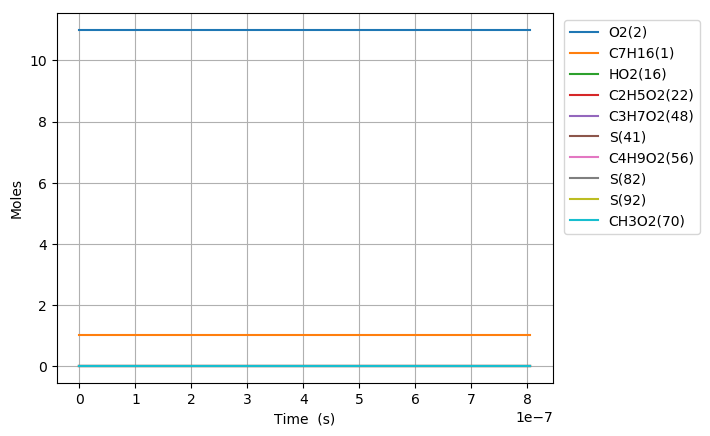

Data behind this chart, as committed beside it:
Time (s), Volume (m^3), N2, Ar, He, Ne, C7H16(1), O2(2), C2H5(6), HO2(16), C5H11(5), C3H7(4), C4H9(3), C6H13(10), CH3(11), C7H15(12), C7H15(7), C7H15(9), S(82), CH3O2(70), S(92), S(97), C3H7O2(48), C2H5O2(22)
0.0, 0.2015, 89.1, 0.0, 0.0, 0.0, 1.0, 11.0, 0.0, 0.0, 0.0, 0.0, 0.0, 0.0, 0.0, 0.0, 0.0, 0.0, 0.0, 0.0, 0.0, 0.0, 0.0, 0.0
1e-15, 0.2015, 89.1, 0.0, 0.0, 0.0, 1.0, 11.0, 3.5057705353843281e-23, 3.6186444886302904e-23, 3.5057705347378073e-23, 3.4191766999953964e-23, 3.4191767194879421e-23, 9.0115078048541967e-24, 9.0115077024363479e-24, 1.5649150705615501e-23, 1.3232442031562484e-23, 6.6162210140081637e-24, 6.4414248481670724e-30, 4.4962053462009054e-31, 5.4466713597891967e-30, 2.7233356733365513e-30, 5.7507640233404911e-31, 3.904783655112802e-31
3.0000000000000002e-15, 0.2015, 89.1, 0.0, 0.0, 0.0, 1.0, 11.0, 1.1518960203359e-22, 1.1889831893972588e-22, 1.1518960199110437e-22, 1.1234437539655339e-22, 1.123443766774921e-22, 2.9609238795258392e-23, 2.9609238122226874e-23, 5.1418616848115092e-23, 4.3478005921790329e-23, 2.1739002949243406e-23, 4.2329355636548186e-29, 2.9546491635238943e-30, 3.5792405338136393e-29, 1.789620260723515e-29, 3.7790734730403864e-30, 2.5660006752756497e-30
7e-15, 0.2015, 89.1, 0.0, 0.0, 0.0, 1.0, 11.0, 2.5542041371620132e-22, 2.6364409869604311e-22, 2.5542041348530103e-22, 2.4911142894133954e-22, 2.4911143590296259e-22, 6.5655261329636425e-23, 6.5655257671857177e-23, 1.1401505756241513e-22, 9.64076371034079e-23, 4.8203818488378982e-23, 2.3005057525753054e-28, 1.6057873626066213e-29, 1.945237137812867e-28, 9.7261855891946419e-29, 2.053844179761481e-29, 1.3945655406424986e-29
1.5e-14, 0.2015, 89.1, 0.0, 0.0, 0.0, 1.0, 11.0, 5.358820123071233e-22, 5.5313565874603178e-22, 5.3588201128562125e-22, 5.2264549923629712e-22, 5.2264553003451317e-22, 1.3774728429102973e-22, 1.3774726810902064e-22, 2.3920752635373345e-22, 2.0226655088171778e-22, 1.0113327516070979e-22, 1.0177417563411439e-27, 7.1040016293387106e-29, 8.6057123217731143e-28, 4.3028560680060645e-28, 9.0862059232324537e-29, 6.1695576303075841e-29
3.1e-14, 0.2015, 89.1, 0.0, 0.0, 0.0, 1.0, 11.0, 1.0968051103917803e-21, 1.1321187809953886e-21, 1.096805106133987e-21, 1.0697134926477932e-21, 1.069713621020067e-21, 2.8193124178442197e-22, 2.8193117433505049e-22, 4.8959081339823122e-22, 4.1398298410789001e-22, 2.0699149088624308e-22, 4.2421081169517112e-27, 2.9610698487601288e-28, 3.5869966215709625e-27, 1.7934982323948513e-27, 3.7872877708609645e-28, 2.571578461002934e-28
6.300000000000001e-14, 0.2015, 89.1, 0.0, 0.0, 0.0, 1.0, 11.0, 2.2186509101724646e-21, 2.2900850340913252e-21, 2.2186508928217658e-21, 2.1638488907574266e-21, 2.1638494138811038e-21, 5.7029880305408153e-22, 5.7029852819465483e-22, 9.9035078542256755e-22, 8.374102733124716e-22, 4.1870513189785954e-22, 1.7286689081728442e-26, 1.2066509212666849e-27, 1.4617094784248865e-26, 7.3085467505458651e-27, 1.5433398234680992e-27, 1.0479319558424901e-27
1.2700000000000001e-13, 0.2015, 89.1, 0.0, 0.0, 0.0, 1.0, 11.0, 4.4623409241802704e-21, 4.6060175746697238e-21, 4.4623408541626742e-21, 4.3521173321258157e-21, 4.3521194431638407e-21, 1.147032510728524e-21, 1.1470314015499042e-21, 1.9918443219157642e-21, 1.6842425433227825e-21, 8.4212125245979136e-22, 6.9758542002453841e-26, 4.8693729208363466e-27, 5.8985688448761118e-26, 2.949283903745683e-26, 6.2280697888292231e-27, 4.2288773209754023e-27
2.55e-13, 0.2015, 89.1, 0.0, 0.0, 0.0, 1.0, 11.0, 8.9497146099892479e-21, 9.2378827933537084e-21, 8.9497143287151932e-21, 8.728644795479516e-21, 8.7286532759795429e-21, 2.3004942666468776e-21, 2.3004898108514635e-21, 3.9947257703052307e-21, 3.3778178544853426e-21, 1.6889088501103177e-21, 2.8022739624324083e-25, 1.956130646652217e-26, 2.3695172781467785e-25, 1.1847582220250222e-25, 2.5019540649180384e-26, 1.6988347554305998e-26
5.11e-13, 0.2015, 89.1, 0.0, 0.0, 0.0, 1.0, 11.0, 1.7924436612841695e-20, 1.8501613780679241e-20, 1.7924435485377434e-20, 1.7481662044818063e-20, 1.7481696038672459e-20, 4.6073951409932812e-21, 4.6073772801940035e-21, 8.0000662136914962e-21, 6.7646115992729652e-21, 3.3823054904909381e-21, 1.1232207785836661e-24, 7.8410756064028106e-26, 9.4976132016001204e-25, 4.7488032563504354e-25, 1.0029036160306044e-25, 6.8097533397166662e-26
1e-12, 0.2015, 89.1, 0.0, 0.0, 0.0, 1.0, 11.0, 3.5067461022457007e-20, 3.6196789524293862e-20, 3.5067456660159792e-20, 3.4201148711925622e-20, 3.420128024180343e-20, 9.0138497837405134e-21, 9.01378067732482e-21, 1.5649278734743877e-20, 1.3232553744100574e-20, 6.6162756761826787e-21, 4.3455112813266513e-24, 3.0338726283271965e-25, 3.6744331678162561e-24, 1.8372140107456162e-24, 3.8804761006424735e-25, 2.634862434738592e-25
1.023e-12, 0.2015, 89.1, 0.0, 0.0, 0.0, 1.0, 11.0, 3.5873779143972656e-20, 3.7029077953952627e-20, 3.5873774629525832e-20, 3.4987545835327412e-20, 3.4987681952789143e-20, 9.22110634157934e-21, 9.2210348248381297e-21, 1.6009057646777017e-20, 1.3536771881791852e-20, 6.7683847033215543e-21, 4.4970709573247872e-24, 3.1396897991999959e-25, 3.8025874673992699e-24, 1.9012910552395696e-24, 4.0158220457264674e-25, 2.7267630550200632e-25
2.047e-12, 0.2015, 89.1, 0.0, 0.0, 0.0, 1.0, 11.0, 7.1772058311843903e-20, 7.408401508535126e-20, 7.1772040245879325e-20, 6.999871059413633e-20, 6.9999255339824594e-20, 1.8448166565159435e-20, 1.84478803619722e-20, 3.2020285576043193e-20, 2.707538604232388e-20, 1.3537688070753317e-20, 1.7993351944050563e-23, 1.2564986845964783e-24, 1.5214643906265702e-23, 7.6073005186897985e-24, 1.6071561679811347e-24, 1.0912708027474793e-24
4.095e-12, 0.2015, 89.1, 0.0, 0.0, 0.0, 1.0, 11.0, 1.4356699310126863e-19, 1.4819392441087046e-19, 1.4356692082890031e-19, 1.400186289066015e-19, 1.4002080838013714e-19, 3.6900838420617244e-20, 3.6899693419681024e-20, 6.4015744690101121e-20, 5.4129808118665252e-20, 2.7064884272397548e-20, 7.1957271785879344e-23, 5.0270188080402241e-24, 6.0845000172108839e-23, 3.0422328660104983e-23, 6.430180993476763e-24, 4.3661704209723807e-24
8.191e-12, 0.2015, 89.1, 0.0, 0.0, 0.0, 1.0, 11.0, 2.8715036874487296e-19, 2.9641388270586255e-19, 2.8715007970088065e-19, 2.8004882138036312e-19, 2.8005753977405634e-19, 7.3800388713827562e-20, 7.3795809005006352e-20, 1.2789885965240778e-19, 1.0814758201599494e-19, 5.4073712008690865e-20, 2.8758713829978424e-22, 2.0108363715760723e-23, 2.4317596360627674e-22, 1.2158661181646766e-22, 2.5723064597994318e-23, 1.7466514656546783e-23
1e-11, 0.2015, 89.1, 0.0, 0.0, 0.0, 1.0, 11.0, 3.5055828702898226e-19, 3.6187540748332244e-19, 3.505578066305625e-19, 3.4188469308189526e-19, 3.4189918656919185e-19, 9.0091973860231943e-20, 9.008436152135762e-20, 1.5601796306461423e-19, 1.3192438293997473e-19, 6.5962060410373072e-20, 4.7763053512391714e-22, 3.3426686315677101e-23, 4.0387252093798395e-22, 2.0193277834656885e-22, 4.2763640261354521e-23, 2.903786280480611e-23
1.6383e-11, 0.2015, 89.1, 0.0, 0.0, 0.0, 1.0, 11.0, 5.7429114629237079e-19, 5.9285435311877099e-19, 5.7428999070582991e-19, 5.6007063507795893e-19, 5.6010550580266305e-19, 1.4757632321871678e-19, 1.4755801033941738e-19, 2.5523534121835308e-19, 2.1582008238594651e-19, 1.0790972644018932e-19, 1.1481927252446683e-21, 8.0419971641971277e-23, 9.7088530449148621e-22, 4.8543171751828563e-22, 1.0289077926590294e-22, 6.9867003341201469e-23
3.2767e-11, 0.2015, 89.1, 0.0, 0.0, 0.0, 1.0, 11.0, 1.148468822455556e-18, 1.1857374727860752e-18, 1.1484642052539325e-18, 1.1199600202987873e-18, 1.120099466739119e-18, 2.9503558856015688e-19, 2.9496239185591471e-19, 5.0820094921870039e-19, 4.2972269558778436e-19, 2.1486009877833178e-19, 4.5751684875731538e-21, 3.2154053611796267e-22, 3.8686915386065989e-21, 1.934258701453592e-21, 4.1151090397945026e-22, 2.7944814623962759e-22
6.5535e-11, 0.2015, 89.1, 0.0, 0.0, 0.0, 1.0, 11.0, 2.2964087875365367e-18, 2.3715121590392499e-18, 2.2963903603989603e-18, 2.2391221644439717e-18, 2.2396796317012704e-18, 5.8958418893261998e-19, 5.8929185453631077e-19, 1.007394598855784e-18, 8.5183573761099894e-19, 4.2591295162685968e-19, 1.816047790459509e-20, 1.2849857539596827e-21, 1.5356488903123961e-20, 7.6775544218380502e-21, 1.6455453772631969e-21, 1.117578858675091e-21
9.999999999999999e-11, 0.2015, 89.1, 0.0, 0.0, 0.0, 1.0, 11.0, 3.5029253902311243e-18, 3.6187129414604261e-18, 3.502878063934913e-18, 3.4149481652757858e-18, 3.4163837745690741e-18, 8.9861082298448201e-19, 8.9785919226318283e-19, 1.5186438539467574e-18, 1.284152239019459e-18, 6.4206376589208934e-19, 4.6233717255656944e-20, 3.3072827565122651e-21, 3.9096293308542201e-20, 1.9544969917306437e-20, 4.2395144255131595e-21, 2.8798070847900376e-21
1.31071e-10, 0.2015, 89.1, 0.0, 0.0, 0.0, 1.0, 11.0, 4.5906282006858918e-18, 4.7430934872491511e-18, 4.5905548211252694e-18, 4.4749826835362039e-18, 4.4772099583220271e-18, 1.1772055291102734e-18, 1.1760398320575147e-18, 1.9795469615902118e-18, 1.673895631309094e-18, 8.3692875791399433e-19, 7.1542396201742632e-20, 5.130430592470812e-21, 6.049827974930095e-20, 3.0243721313206581e-20, 6.5780379217607914e-21, 4.4684968632208374e-21
2.62143e-10, 0.2015, 89.1, 0.0, 0.0, 0.0, 1.0, 11.0, 9.1724332764041546e-18, 9.4863730578040092e-18, 9.1721422994448699e-18, 8.93687048157716e-18, 8.9457588494464361e-18, 2.3465754298355802e-18, 2.3419416987167468e-18, 3.8243386400322934e-18, 3.2339224833661841e-18, 1.6168895906812406e-18, 2.7773380833242461e-19, 2.0445767998802192e-20, 2.348748500136893e-19, 1.1739562262324485e-19, 2.627874150281473e-20, 1.7859234377095432e-20
5.24287e-10, 0.2015, 89.1, 0.0, 0.0, 0.0, 1.0, 11.0, 1.8309575834284815e-17, 1.8973347951413125e-17, 1.8308430888500803e-17, 1.7821486998288658e-17, 1.7856876384506538e-17, 4.6620659934584107e-18, 4.6437615602319501e-18, 7.1550141181369204e-18, 6.0505922337262852e-18, 3.0250417972878865e-18, 1.0487480612720207e-18, 8.1181219110894628e-20, 8.8701240506575621e-19, 4.4319419595757539e-19, 1.0484801871319694e-19, 7.1318714665530343e-20
9.999999999999999e-10, 0.2015, 89.1, 0.0, 0.0, 0.0, 1, 11.0, 3.479519586470327e-17, 3.6190718504194106e-17, 3.4791055203132061e-17, 3.3803536732543868e-17, 3.3934092030299411e-17, 8.7813180249029383e-18, 8.7148292246661242e-18, 1.2129833293280252e-17, 1.0257584435517948e-17, 5.1280301257637061e-18, 3.516655770339329e-18, 2.9788020976666044e-19, 2.9748720989436518e-18, 1.4854129649294461e-18, 3.8832494058571108e-19, 2.6459654053281668e-19
1.0485750000000002e-09, 0.2015, 89.1, 0.0, 0.0, 0.0, 1, 11.0, 3.6478540639762146e-17, 3.7948782241366186e-17, 3.6474094085994669e-17, 3.543546200227888e-17, 3.5575734680372871e-17, 9.2019343785182891e-18, 9.1305254780791932e-18, 1.263781151004664e-17, 1.0687159927888413e-17, 5.3427660233652298e-18, 3.7686535441398039e-18, 3.2000731890831496e-19, 3.1880632133973654e-18, 1.5918338041808624e-18, 4.1727073664332875e-19, 2.8433211721771597e-19
2.0971510000000003e-09, 0.2015, 89.1, 0.0, 0.0, 0.0, 1, 11.0, 7.239969307161418e-17, 7.5905163132736562e-17, 7.2382757275745236e-17, 7.0053208130034351e-17, 7.0604390861582493e-17, 1.7931573236749961e-17, 1.7659808693877832e-17, 2.0321121265305237e-17, 1.7181709506923086e-17, 8.5886549971252399e-18, 1.2490427004491712e-17, 1.2437884926178889e-18, 1.0568782918334428e-17, 5.2702557223504006e-18, 1.6523535002282993e-18, 1.1298488965342079e-18
4.194303e-09, 0.2015, 89.1, 0.0, 0.0, 0.0, 1, 11.0, 1.4261140490767779e-16, 1.5183902508986959e-16, 1.4254844886561896e-16, 1.3693149320410985e-16, 1.3906143908562898e-16, 3.4095617886125093e-17, 3.3109814325697697e-17, 2.8676254668964229e-17, 2.4226922067944821e-17, 1.2108732152695723e-17, 3.6954273753865932e-17, 4.707192436095417e-18, 3.127436827337907e-17, 1.5556597163630332e-17, 6.4793349767809128e-18, 4.4605966283572844e-18
8.388607e-09, 0.2015, 89.1, 0.0, 0.0, 0.0, 1, 11.0, 2.7679900352430617e-16, 3.0378701020182311e-16, 2.7657134334329954e-16, 2.6188350291592365e-16, 2.6985648874305842e-16, 6.1961661036204233e-17, 5.8689458254214563e-17, 3.5169544486685345e-17, 2.9639583382009478e-17, 1.4811338005288139e-17, 9.6162801345010267e-17, 1.6981573802188558e-17, 8.1365288714739324e-17, 4.0278174627614075e-17, 2.4932877204791392e-17, 1.7388425816461266e-17
9.999999999999999e-09, 0.2015, 89.1, 0.0, 0.0, 0.0, 1, 11.0, 3.2396821634075928e-16, 3.6221968043994527e-16, 3.2363227532904964e-16, 3.0396307048096657e-16, 3.1580562542056492e-16, 7.0071850611459274e-17, 6.5634964501329282e-17, 3.5915755916139982e-17, 3.0230816102527817e-17, 1.5105247480836528e-17, 1.2071562670973647e-16, 2.4597379430585264e-17, 1.0210052054628558e-16, 5.0372485145971212e-17, 3.7940294393670479e-17, 2.6758705996389663e-17
1.6777215e-08, 0.2015, 89.1, 0.0, 0.0, 0.0, 1, 11.0, 5.2235302789067858e-16, 6.0797646927287172e-16, 5.215616781301081e-16, 4.8094179416620198e-16, 5.090590268737472e-16, 1.0418177813519948e-16, 9.4846453641805533e-17, 3.9054180430129669e-17, 3.2717429400455567e-17, 1.6341375294677524e-17, 2.2398017878002795e-16, 5.6628021329771051e-17, 1.8930899433091352e-16, 9.2827251090509802e-17, 9.264703749341665e-17, 6.6168336911761315e-17
3.3554431e-08, 0.2015, 89.1, 0.0, 0.0, 0.0, 1, 11, 9.3652988192577028e-16, 1.2173531673222231e-15, 9.3397824170264086e-16, 8.2292088743678276e-16, 9.1204835452218813e-16, 1.5568550017543581e-16, 1.3448156901021443e-16, 4.2260568726831603e-17, 3.4984985790596054e-17, 1.743723653265698e-17, 4.8534620522451157e-16, 1.688976319779748e-16, 4.0918176158754205e-16, 1.9692156454109606e-16, 3.2396811906162595e-16, 2.409898154513611e-16
5.0331647e-08, 0.2015, 89.1, 0.0, 0.0, 0.0, 1, 11, 1.2858770282593938e-15, 1.8275868184113856e-15, 1.2811585366108401e-15, 1.0899854755607588e-15, 1.2515404859511522e-15, 1.8711570572534247e-16, 1.5631030552012589e-16, 4.4894687363687986e-17, 3.6768753513060598e-17, 1.8268996618292133e-17, 7.4838642682402417e-16, 2.9920621630768434e-16, 6.2966646949735911e-16, 2.984355369926189e-16, 6.2989516896347614e-16, 4.8090832507795826e-16
6.7108863e-08, 0.2015, 89.1, 0.0, 0.0, 0.0, 1, 11, 1.5805930283814021e-15, 2.4385653187297767e-15, 1.5734708857083775e-15, 1.2986682910045552e-15, 1.5375772989815704e-15, 2.0631160951247124e-16, 1.6842826767412095e-16, 4.7456861361521657e-17, 3.8495794661086992e-17, 1.9050559497379321e-17, 1.0125344522848349e-15, 4.3940732332192238e-16, 8.5036027650651235e-16, 3.9727317535463234e-16, 9.9384472329422253e-16, 7.7567290324865849e-16
9.999999999999998e-08, 0.2015, 89.1, 0.0, 0.0, 0.0, 1, 11, 2.0590691523303222e-15, 3.6378067508750957e-15, 2.0470481795510978e-15, 1.6116446402083134e-15, 2.0013100397664678e-15, 2.2903288784336529e-16, 1.8178356391149668e-16, 5.2462618519816098e-17, 4.1875234105938937e-17, 2.0532335920662515e-17, 1.5325813729137943e-15, 7.2496875860713162e-16, 1.283428766754847e-15, 5.8522970417857156e-16, 1.8025540801777691e-15, 1.4532139901822411e-15
1.00663295e-07, 0.2015, 89.1, 0.0, 0.0, 0.0, 1, 11, 2.0673653823546425e-15, 3.6620107180484713e-15, 2.0552430763103209e-15, 1.6166464621976736e-15, 2.009339900480554e-15, 2.2928794099990186e-16, 1.8191118343243432e-16, 5.2563330884149456e-17, 4.1943298454052275e-17, 2.0561530660868812e-17, 1.5430987258304171e-15, 7.3087330124682018e-16, 1.2921677210224689e-15, 5.8894093602998964e-16, 1.8201597897441405e-15, 1.4682353608440307e-15
1.34217727e-07, 0.2015, 89.1, 0.0, 0.0, 0.0, 1, 11, 2.4166304753526669e-15, 4.8875698342255736e-15, 2.3994856100806167e-15, 1.8103959811469272e-15, 2.3468782628681155e-15, 2.3666322045315025e-16, 1.8545330319449878e-16, 5.7672466467281908e-17, 4.5403772336951942e-17, 2.2005086088230195e-17, 2.0770128476912969e-15, 1.0326700089988374e-15, 1.7346568022565962e-15, 7.7153434816837516e-16, 2.7690598084974264e-15, 2.2987713629493259e-15
2.01326591e-07, 0.2015, 89.1, 0.0, 0.0, 0.0, 1, 11, 2.8550428182352746e-15, 7.3441617115950092e-15, 2.829333056512724e-15, 2.0126690579589965e-15, 2.7689730959647157e-15, 2.4066505068752258e-16, 1.8773929360462928e-16, 6.791740923968203e-17, 5.2351555015771986e-17, 2.4691975807319365e-17, 3.1543879547298841e-15, 1.6416556978003733e-15, 2.6222311816735954e-15, 1.110640167371934e-15, 4.8456236393622172e-15, 4.2205186810667573e-15
2.68435455e-07, 0.2015, 89.1, 0.0, 0.0, 0.0, 1, 11, 3.0620202970131335e-15, 9.8074833192918869e-15, 3.0299329698171738e-15, 2.072852302396203e-15, 2.9665207462866698e-15, 2.3915631169455551e-16, 1.8787392326269808e-16, 7.82305779909251e-17, 5.9338481952742189e-17, 2.7141999913690062e-17, 4.2436033554475129e-15, 2.2532605078973088e-15, 3.5133917803183363e-15, 1.418554808700259e-15, 7.0550845102526826e-15, 6.3738717082624274e-15
3.3554431900000005e-07, 0.2015, 89.1, 0.0, 0.0, 0.0, 1, 11, 3.151470806161104e-15, 1.2277359327329859e-14, 3.1150780539443582e-15, 2.0836754467333077e-15, 3.0506234458434663e-15, 2.3817708278260625e-16, 1.8860501917898511e-16, 8.8639670192848432e-17, 6.6358549688238494e-17, 2.9384170550153719e-17, 5.3441723229325311e-15, 2.8644499084816311e-15, 4.4083184717434829e-15, 1.6993415342911344e-15, 9.3039705659753187e-15, 8.6443439655027691e-15
4.026531830000001e-07, 0.2015, 89.1, 0.0, 0.0, 0.0, 1, 11, 3.1878066513005936e-15, 1.4754146324711666e-14, 3.1486575144739811e-15, 2.0838652307190871e-15, 3.08380854527907e-15, 2.3813606763640778e-16, 1.8979580102322849e-16, 9.9168678512475062e-17, 7.3409614188896929e-17, 3.1446187554753326e-17, 6.4562190632929626e-15, 3.4752404161565355e-15, 5.3070967160407564e-15, 1.9566577097410017e-15, 1.155313212028703e-14, 1.0967198129913931e-14
5.368709110000001e-07, 0.2015, 89.1, 0.0, 0.0, 0.0, 1, 11, 3.2056252643047099e-15, 1.975056811035106e-14, 3.1638845643240571e-15, 2.0913141024015088e-15, 3.0980856797878361e-15, 2.3894946094780535e-16, 1.9244655671253479e-16, 1.2096652764677645e-16, 8.7662303443834733e-17, 3.4909279565400907e-17, 8.7458844042821721e-15, 4.6966649321488579e-15, 7.1241278978070239e-15, 2.3850597443748287e-15, 1.5991510794700167e-14, 1.5663030928888787e-14
6.710886390000002e-07, 0.2015, 89.1, 0.0, 0.0, 0.0, 1, 11, 3.2227327288770396e-15, 2.4788236880658822e-14, 3.1788358661924522e-15, 2.1040620506008676e-15, 3.11159484456339e-15, 2.3975289338186911e-16, 1.950775614391653e-16, 1.4339904623349838e-16, 1.0203373209403476e-16, 3.7988167658476078e-17, 1.1094895892108474e-14, 5.9181980197678116e-15, 8.9567288588981642e-15, 2.7633593325097003e-15, 2.0382439451152941e-14, 2.0355563475219075e-14
8.053063670000003e-07, 0.2015, 89.1, 0.0, 0.0, 0.0, 1, 11, 3.2395407487959045e-15, 2.9871609433379372e-14, 3.1935406822072148e-15, 2.1183266733279967e-15, 3.1245209071102222e-15, 2.4055175564656851e-16, 1.9770755995272463e-16, 1.6646259521114303e-16, 1.165226404748714e-16, 4.0755132412749583e-17, 1.3506615664829005e-14, 7.1398315016144358e-15, 1.0804813301670211e-14, 3.1010860352468563e-15, 2.4730088359116172e-14, 2.5044371038692862e-14
